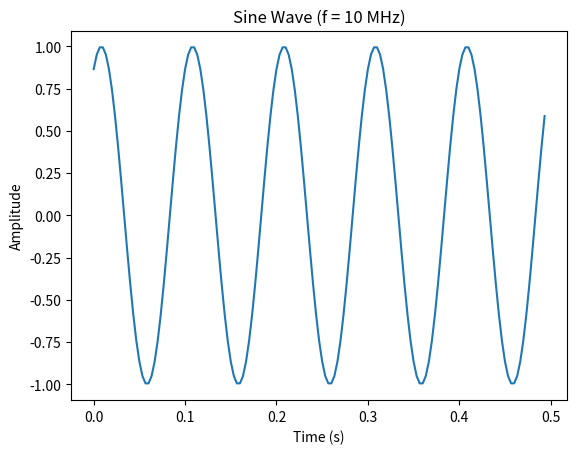

Write Python code to recreate this figure.
# Sin Wave
import matplotlib.pyplot as plt
import numpy as np
f = 10;                # MHz
overSampRate = 30;     # oversampling rate
fs = f*overSampRate
phase = 1.0/3 * np.pi; # desired phase shift in radians
nCycl = 5;             # number of cycles
t = np.arange(0, nCycl/float(f) - 1./fs, 1./fs);
g = np.sin(2*np.pi*f*t + phase);
plt.figure();
plt.plot(t, g);
plt.title("Sine Wave (f = " + str(f) + " MHz)");
plt.xlabel("Time (s)");
plt.ylabel("Amplitude");
plt.show();